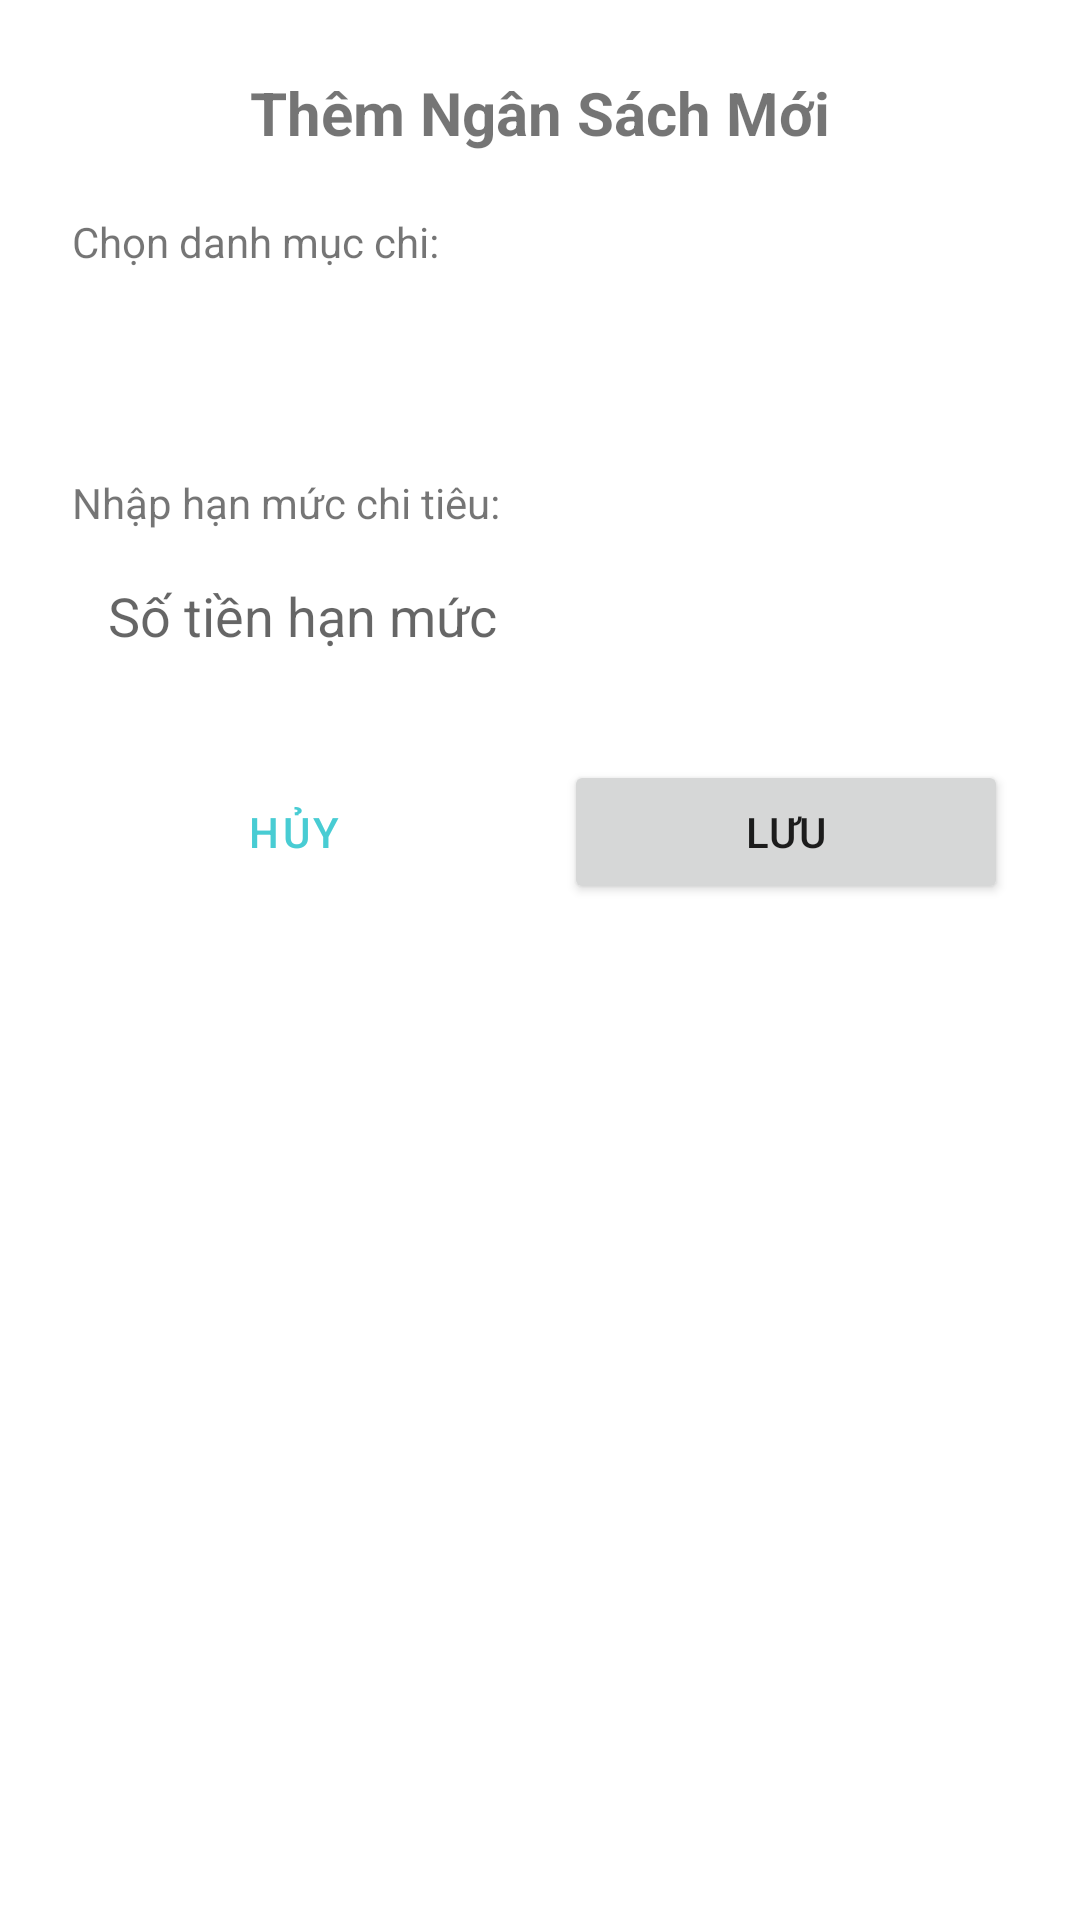

Layout XML and referenced resources for this Android screen:
<!-- AndroidManifest.xml: application theme Theme.Spendee -->
<!-- res/layout/dialog_add_edit_budget.xml -->
<?xml version="1.0" encoding="utf-8"?>
<LinearLayout xmlns:android="http://schemas.android.com/apk/res/android"
    android:layout_width="match_parent"
    android:layout_height="wrap_content"
    android:orientation="vertical"
    android:padding="24dp">

    <TextView
        android:id="@+id/tv_dialog_budget_title"
        android:layout_width="match_parent"
        android:layout_height="wrap_content"
        android:text="Thêm Ngân Sách Mới"
        android:textSize="20sp"
        android:textStyle="bold"
        android:gravity="center"
        android:layout_marginBottom="20dp"/>

    <TextView
        android:layout_width="wrap_content"
        android:layout_height="wrap_content"
        android:text="Chọn danh mục chi:"
        android:textSize="14sp"
        android:layout_marginBottom="4dp"/>

    <Spinner
        android:id="@+id/spinner_budget_category"
        android:layout_width="match_parent"
        android:layout_height="wrap_content"
        android:minHeight="48dp"
        android:background="@drawable/edit_text_background"
        android:layout_marginBottom="16dp"/>

    <TextView
        android:layout_width="wrap_content"
        android:layout_height="wrap_content"
        android:text="Nhập hạn mức chi tiêu:"
        android:textSize="14sp"
        android:layout_marginBottom="4dp"/>

    <EditText
        android:id="@+id/edt_budget_amount"
        android:layout_width="match_parent"
        android:layout_height="wrap_content"
        android:inputType="numberDecimal"
        android:hint="Số tiền hạn mức"
        android:minHeight="48dp"
        android:padding="12dp"
        android:background="@drawable/edit_text_background"
        android:layout_marginBottom="24dp"/>

    <LinearLayout
        android:layout_width="match_parent"
        android:layout_height="wrap_content"
        android:orientation="horizontal">

        <Button
            android:id="@+id/btn_cancel_budget"
            style="@style/Widget.MaterialComponents.Button.TextButton"
            android:layout_width="0dp"
            android:layout_height="wrap_content"
            android:layout_weight="1"
            android:text="Hủy"
            android:layout_marginEnd="8dp"/>

        <Button
            android:id="@+id/btn_save_budget"
            android:layout_width="0dp"
            android:layout_height="wrap_content"
            android:layout_weight="1"
            android:text="Lưu"
            android:layout_marginStart="8dp"/>
    </LinearLayout>

</LinearLayout>
<!-- resources referenced by this layout -->
<resources>
  <!-- drawable edit_text_background (drawable) -->
  <?xml version="1.0" encoding="utf-8"?>
  <selector xmlns:android="http://schemas.android.com/apk/res/android">
      
      <shape xmlns:android="http://schemas.android.com/apk/res/android">
          <solid android:color="@android:color/transparent"/> 
          <stroke android:width="1dp" android:color="#CCCCCC" /> 
          <corners android:radius="4dp"/> 
          <padding android:left="10dp" android:top="10dp" android:right="10dp" android:bottom="10dp"/>
      </shape>
  </selector>
  <style name="Theme.Spendee" parent="Theme.MaterialComponents.DayNight.NoActionBar">
          
          <item name="colorPrimary">#48CCD3</item>
          <item name="colorPrimaryVariant">#6534B1</item>
          <item name="colorOnPrimary">@color/white</item>
          
          <item name="colorSecondary">@color/teal_200</item>
          <item name="colorSecondaryVariant">@color/teal_700</item>
          <item name="colorOnSecondary">@color/black</item>
          
          <item name="android:statusBarColor">#89D8E4</item>
          
      </style>
  <color name="white">#FFFFFFFF</color>
  <color name="teal_200">#FF03DAC5</color>
  <color name="teal_700">#FF018786</color>
  <color name="black">#FF000000</color>
</resources>
